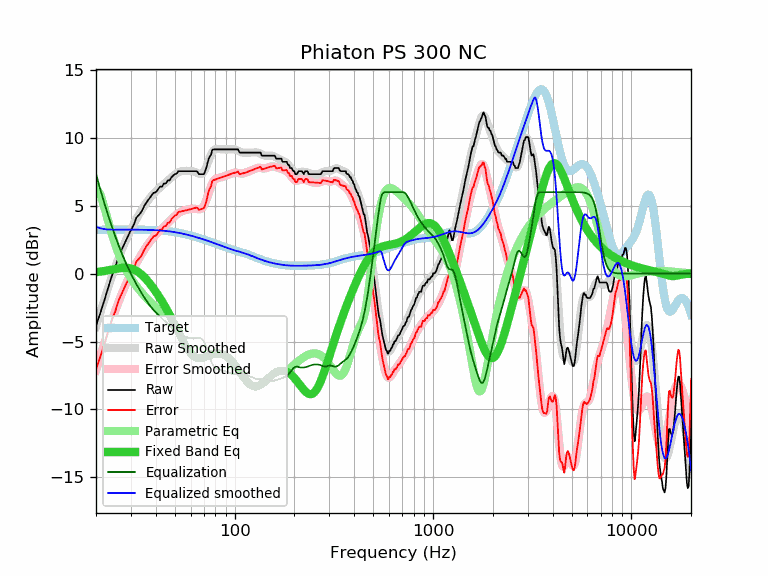

Source data for this figure (header and first rows):
frequency, raw, error, smoothed, error_smoothed, equalization, parametric_eq, equalized_raw, equalized_smoothed, target
20, -3.84, -7.06, -3.90, -7.12, 7.34, 0.11, 3.50, 3.44, 3.22
21, -2.94, -6.16, -2.89, -6.11, 6.23, 0.14, 3.29, 3.34, 3.23
22, -2.01, -5.24, -1.94, -5.17, 5.22, 0.19, 3.21, 3.28, 3.23
23, -1.07, -4.30, -1.07, -4.30, 4.31, 0.24, 3.25, 3.25, 3.23
24, -0.21, -3.44, -0.26, -3.49, 3.49, 0.29, 3.29, 3.24, 3.23
25, 0.44, -2.79, 0.48, -2.75, 2.75, 0.34, 3.20, 3.23, 3.23
26, 1.25, -1.98, 1.15, -2.08, 2.08, 0.38, 3.34, 3.23, 3.23
27, 1.79, -1.44, 1.76, -1.48, 1.48, 0.41, 3.27, 3.24, 3.24
28, 2.29, -0.94, 2.30, -0.93, 0.93, 0.43, 3.22, 3.24, 3.24
29, 2.76, -0.47, 2.80, -0.44, 0.44, 0.42, 3.20, 3.24, 3.24
30, 3.21, -0.02, 3.25, 0.01, -0.01, 0.38, 3.20, 3.24, 3.24
31, 3.60, 0.37, 3.65, 0.42, -0.42, 0.30, 3.18, 3.24, 3.24
32, 4.13, 0.90, 4.03, 0.79, -0.79, 0.20, 3.34, 3.23, 3.23
33, 4.33, 1.10, 4.37, 1.14, -1.14, 0.07, 3.20, 3.23, 3.23
34, 4.58, 1.35, 4.68, 1.45, -1.45, -0.08, 3.13, 3.23, 3.23
35, 4.97, 1.75, 4.97, 1.75, -1.75, -0.26, 3.23, 3.23, 3.23
36, 5.26, 2.04, 5.24, 2.02, -2.02, -0.45, 3.25, 3.22, 3.22
37, 5.49, 2.27, 5.48, 2.26, -2.26, -0.66, 3.23, 3.22, 3.22
38, 5.72, 2.51, 5.69, 2.48, -2.48, -0.88, 3.24, 3.21, 3.21
39, 5.95, 2.75, 5.88, 2.68, -2.68, -1.10, 3.28, 3.20, 3.21
40, 5.98, 2.79, 6.05, 2.85, -2.85, -1.33, 3.13, 3.20, 3.20
41, 6.18, 3.00, 6.20, 3.01, -3.01, -1.56, 3.17, 3.19, 3.19
42, 6.40, 3.23, 6.34, 3.16, -3.16, -1.80, 3.24, 3.18, 3.18
43, 6.40, 3.24, 6.47, 3.30, -3.30, -2.04, 3.10, 3.17, 3.17
44, 6.63, 3.48, 6.59, 3.44, -3.44, -2.28, 3.19, 3.15, 3.15
45, 6.63, 3.49, 6.72, 3.58, -3.58, -2.53, 3.06, 3.14, 3.14
46, 6.86, 3.74, 6.84, 3.72, -3.72, -2.78, 3.15, 3.12, 3.12
47, 6.86, 3.76, 6.96, 3.86, -3.86, -3.03, 3.01, 3.11, 3.11
48, 7.09, 4.00, 7.08, 3.99, -3.99, -3.29, 3.10, 3.09, 3.09
49, 7.22, 4.15, 7.20, 4.13, -4.13, -3.54, 3.10, 3.07, 3.07
50, 7.32, 4.27, 7.30, 4.25, -4.25, -3.80, 3.07, 3.05, 3.05
51, 7.36, 4.33, 7.39, 4.36, -4.36, -4.05, 3.01, 3.03, 3.03
52, 7.54, 4.54, 7.45, 4.45, -4.45, -4.30, 3.09, 3.01, 3.01
53, 7.54, 4.56, 7.50, 4.52, -4.52, -4.54, 3.02, 2.98, 2.98
54, 7.54, 4.58, 7.54, 4.58, -4.58, -4.77, 2.96, 2.96, 2.96
55, 7.54, 4.61, 7.56, 4.62, -4.62, -4.99, 2.92, 2.93, 2.93
56, 7.54, 4.63, 7.57, 4.66, -4.66, -5.20, 2.89, 2.91, 2.91
57, 7.54, 4.66, 7.57, 4.69, -4.69, -5.40, 2.86, 2.88, 2.88
58, 7.54, 4.69, 7.57, 4.71, -4.71, -5.57, 2.83, 2.86, 2.86
59, 7.54, 4.72, 7.57, 4.74, -4.74, -5.73, 2.81, 2.83, 2.83
60, 7.54, 4.74, 7.56, 4.76, -4.76, -5.86, 2.78, 2.80, 2.80
61, 7.54, 4.77, 7.54, 4.77, -4.77, -5.97, 2.77, 2.77, 2.77
62, 7.54, 4.80, 7.52, 4.78, -4.78, -6.06, 2.77, 2.74, 2.74
63, 7.54, 4.83, 7.49, 4.77, -4.77, -6.13, 2.77, 2.71, 2.71
64, 7.54, 4.86, 7.44, 4.76, -4.76, -6.19, 2.79, 2.68, 2.68
65, 7.49, 4.84, 7.40, 4.74, -4.74, -6.22, 2.75, 2.66, 2.66
66, 7.32, 4.70, 7.36, 4.73, -4.73, -6.23, 2.59, 2.63, 2.63
67, 7.32, 4.73, 7.34, 4.74, -4.74, -6.23, 2.58, 2.60, 2.60
68, 7.32, 4.76, 7.35, 4.78, -4.78, -6.22, 2.54, 2.57, 2.57
69, 7.32, 4.79, 7.41, 4.87, -4.87, -6.20, 2.45, 2.54, 2.54
70, 7.32, 4.82, 7.52, 5.01, -5.01, -6.18, 2.31, 2.51, 2.51
71, 7.54, 5.07, 7.67, 5.20, -5.20, -6.15, 2.35, 2.48, 2.48
72, 7.78, 5.34, 7.87, 5.42, -5.42, -6.11, 2.36, 2.45, 2.45
73, 8.14, 5.72, 8.10, 5.68, -5.68, -6.07, 2.46, 2.42, 2.42
74, 8.46, 6.07, 8.34, 5.95, -5.95, -6.04, 2.52, 2.39, 2.39
75, 8.63, 6.27, 8.56, 6.20, -6.20, -6.00, 2.43, 2.36, 2.36
76, 8.75, 6.42, 8.76, 6.43, -6.43, -5.97, 2.32, 2.33, 2.33
77, 9.09, 6.79, 8.93, 6.63, -6.63, -5.94, 2.47, 2.30, 2.30
78, 9.14, 6.87, 9.05, 6.78, -6.78, -5.92, 2.37, 2.27, 2.27
79, 9.14, 6.90, 9.13, 6.88, -6.88, -5.90, 2.26, 2.24, 2.24
... 553 more rows
